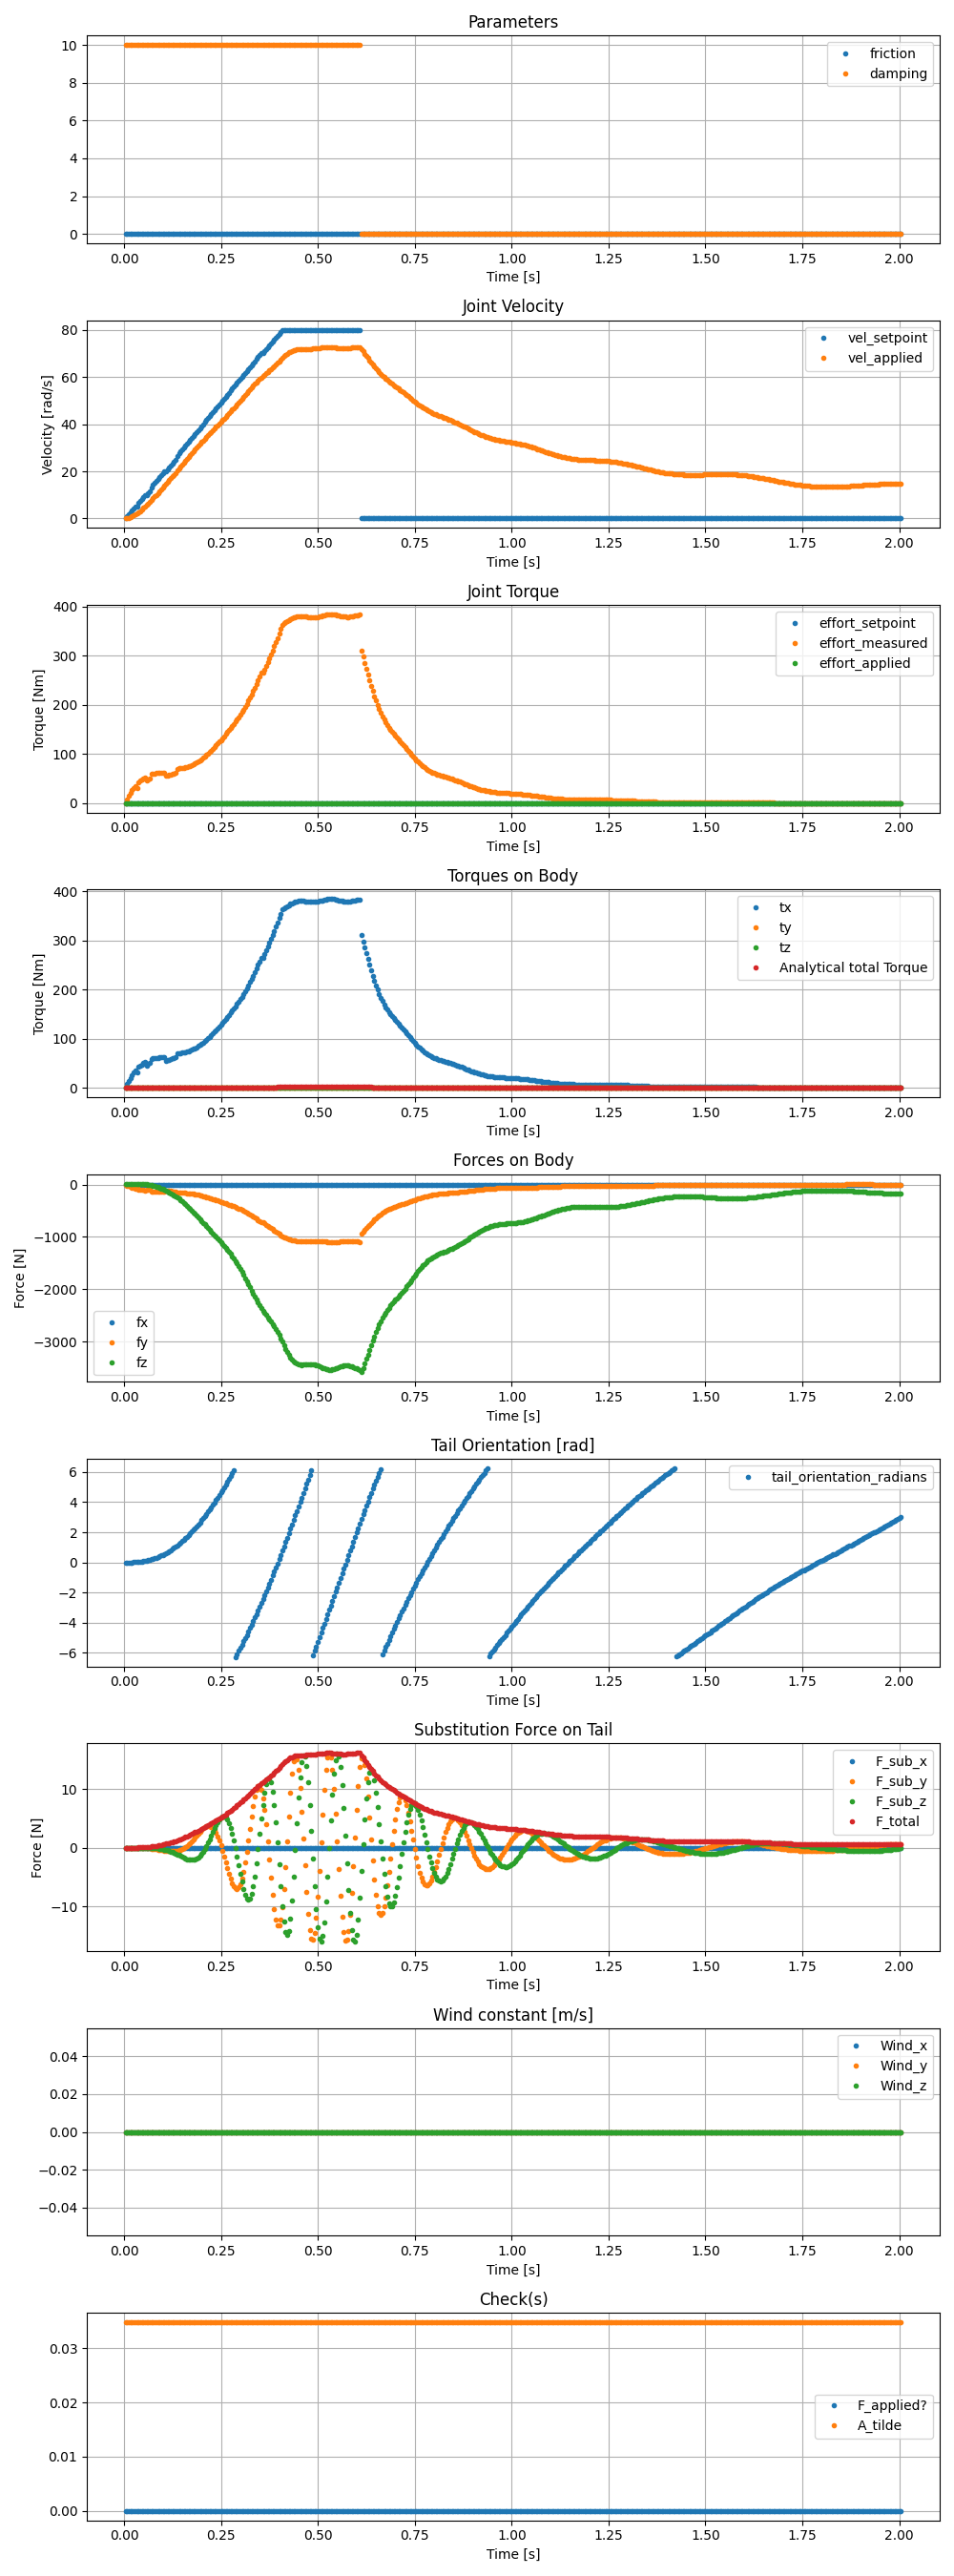

The file beside this chart, header and first rows:
time_seconds, tail_orientation_radians, tail_velocity, Analytical total Torque, e_F_x, e_F_y, e_F_z, F_sub_x, F_sub_y, F_sub_z, F_total, F_applied?, A_tilde, Wind_x, Wind_y, Wind_z, friction, damping, vel_setpoint, vel_applied, effort_setpoint, effort_applied, effort_measured, fx
0.004167, tensor([[-5.7676e-17]], device='cuda:0'), tensor([[0.]], device='cuda:0'), tensor(0.), tensor(nan, device='cuda:0'), tensor(nan, device='cuda:0'), tensor(nan, device='cuda:0'), tensor(-0., device='cuda:0'), tensor(-0., device='cuda:0'), tensor(-0., device='cuda:0'), tensor(0., device='cuda:0'), False, 0.03483, tensor(0., device='cuda:0'), tensor(0., device='cuda:0'), tensor(0., device='cuda:0'), 0.02, 10.0, 0.0, 0.0, 0.0, 0.0, 3.799357717326757e-09, tensor(0., device='cuda:0')
0.008333, tensor([[0.0002]], device='cuda:0'), tensor([[0.0946]], device='cuda:0'), tensor(2.3974e-06), tensor(0., device='cuda:0'), tensor(-1.0000, device='cuda:0'), tensor(-0.0002, device='cuda:0'), tensor(0., device='cuda:0'), tensor(-2.7399e-05, device='cuda:0'), tensor(-5.6366e-09, device='cuda:0'), tensor(2.7399e-05, device='cuda:0'), False, 0.03483, tensor(0., device='cuda:0'), tensor(0., device='cuda:0'), tensor(0., device='cuda:0'), 0.02, 10.0, 0.8333, 0.09456, 0.0, 0.0, 7.44, tensor(0., device='cuda:0')
0.0125, tensor([[0.0010]], device='cuda:0'), tensor([[0.2770]], device='cuda:0'), tensor(2.0571e-05), tensor(0., device='cuda:0'), tensor(-1.0000, device='cuda:0'), tensor(-0.0010, device='cuda:0'), tensor(0., device='cuda:0'), tensor(-0.0002, device='cuda:0'), tensor(-2.3581e-07, device='cuda:0'), tensor(0.0002, device='cuda:0'), False, 0.03483, tensor(0., device='cuda:0'), tensor(0., device='cuda:0'), tensor(0., device='cuda:0'), 0.02, 10.0, 1.667, 0.277, 0.0, 0.0, 14.35, tensor(0., device='cuda:0')
0.01667, tensor([[0.0027]], device='cuda:0'), tensor([[0.5370]], device='cuda:0'), tensor(7.7317e-05), tensor(0., device='cuda:0'), tensor(-1.0000, device='cuda:0'), tensor(-0.0027, device='cuda:0'), tensor(0., device='cuda:0'), tensor(-0.0009, device='cuda:0'), tensor(-2.4110e-06, device='cuda:0'), tensor(0.0009, device='cuda:0'), False, 0.03482, tensor(0., device='cuda:0'), tensor(0., device='cuda:0'), tensor(0., device='cuda:0'), 0.02, 10.0, 2.5, 0.537, 0.0, 0.0, 20.45, tensor(0., device='cuda:0')
0.02083, tensor([[0.0057]], device='cuda:0'), tensor([[0.8654]], device='cuda:0'), tensor(0.0002), tensor(0., device='cuda:0'), tensor(-1.0000, device='cuda:0'), tensor(-0.0057, device='cuda:0'), tensor(0., device='cuda:0'), tensor(-0.0023, device='cuda:0'), tensor(-1.3050e-05, device='cuda:0'), tensor(0.0023, device='cuda:0'), False, 0.03483, tensor(0., device='cuda:0'), tensor(0., device='cuda:0'), tensor(0., device='cuda:0'), 0.02, 10.0, 3.333, 0.8654, 0.0, 0.0, 25.81, tensor(0., device='cuda:0')
0.025, tensor([[0.0101]], device='cuda:0'), tensor([[1.2543]], device='cuda:0'), tensor(0.0004), tensor(0., device='cuda:0'), tensor(-0.9999, device='cuda:0'), tensor(-0.0101, device='cuda:0'), tensor(0., device='cuda:0'), tensor(-0.0048, device='cuda:0'), tensor(-4.8901e-05, device='cuda:0'), tensor(0.0048, device='cuda:0'), False, 0.03483, tensor(0., device='cuda:0'), tensor(0., device='cuda:0'), tensor(0., device='cuda:0'), 0.02, 10.0, 4.167, 1.254, 0.0, 0.0, 30.54, tensor(0., device='cuda:0')
0.02917, tensor([[0.0163]], device='cuda:0'), tensor([[1.6966]], device='cuda:0'), tensor(0.0008), tensor(0., device='cuda:0'), tensor(-0.9999, device='cuda:0'), tensor(-0.0163, device='cuda:0'), tensor(0., device='cuda:0'), tensor(-0.0088, device='cuda:0'), tensor(-0.0001, device='cuda:0'), tensor(0.0088, device='cuda:0'), False, 0.03482, tensor(0., device='cuda:0'), tensor(0., device='cuda:0'), tensor(0., device='cuda:0'), 0.02, 10.0, 5.0, 1.697, 0.0, 0.0, 34.7, tensor(0., device='cuda:0')
0.03333, tensor([[0.0243]], device='cuda:0'), tensor([[2.0868]], device='cuda:0'), tensor(0.0012), tensor(0., device='cuda:0'), tensor(-0.9997, device='cuda:0'), tensor(-0.0243, device='cuda:0'), tensor(0., device='cuda:0'), tensor(-0.0133, device='cuda:0'), tensor(-0.0003, device='cuda:0'), tensor(0.0133, device='cuda:0'), False, 0.03483, tensor(0., device='cuda:0'), tensor(0., device='cuda:0'), tensor(0., device='cuda:0'), 0.02, 10.0, 5.0, 2.087, 0.0, 0.0, 30.56, tensor(0., device='cuda:0')
0.0375, tensor([[0.0342]], device='cuda:0'), tensor([[2.6300]], device='cuda:0'), tensor(0.0019), tensor(0., device='cuda:0'), tensor(-0.9994, device='cuda:0'), tensor(-0.0342, device='cuda:0'), tensor(0., device='cuda:0'), tensor(-0.0212, device='cuda:0'), tensor(-0.0007, device='cuda:0'), tensor(0.0212, device='cuda:0'), False, 0.03482, tensor(0., device='cuda:0'), tensor(0., device='cuda:0'), tensor(0., device='cuda:0'), 0.02, 10.0, 6.667, 2.63, 0.0, 0.0, 42.53, tensor(0., device='cuda:0')
0.04167, tensor([[0.0464]], device='cuda:0'), tensor([[3.2089]], device='cuda:0'), tensor(0.0028), tensor(0., device='cuda:0'), tensor(-0.9989, device='cuda:0'), tensor(-0.0464, device='cuda:0'), tensor(0., device='cuda:0'), tensor(-0.0315, device='cuda:0'), tensor(-0.0015, device='cuda:0'), tensor(0.0316, device='cuda:0'), False, 0.03483, tensor(0., device='cuda:0'), tensor(0., device='cuda:0'), tensor(0., device='cuda:0'), 0.02, 10.0, 7.5, 3.209, 0.0, 0.0, 45.27, tensor(0., device='cuda:0')
0.04583, tensor([[0.0611]], device='cuda:0'), tensor([[3.8195]], device='cuda:0'), tensor(0.0039), tensor(0., device='cuda:0'), tensor(-0.9981, device='cuda:0'), tensor(-0.0611, device='cuda:0'), tensor(0., device='cuda:0'), tensor(-0.0446, device='cuda:0'), tensor(-0.0027, device='cuda:0'), tensor(0.0447, device='cuda:0'), False, 0.03482, tensor(0., device='cuda:0'), tensor(0., device='cuda:0'), tensor(0., device='cuda:0'), 0.02, 10.0, 8.333, 3.82, 0.0, 0.0, 47.69, tensor(0., device='cuda:0')
0.05, tensor([[0.0784]], device='cuda:0'), tensor([[4.4585]], device='cuda:0'), tensor(0.0053), tensor(0., device='cuda:0'), tensor(-0.9969, device='cuda:0'), tensor(-0.0784, device='cuda:0'), tensor(0., device='cuda:0'), tensor(-0.0607, device='cuda:0'), tensor(-0.0048, device='cuda:0'), tensor(0.0609, device='cuda:0'), False, 0.03482, tensor(0., device='cuda:0'), tensor(0., device='cuda:0'), tensor(0., device='cuda:0'), 0.02, 10.0, 9.167, 4.459, 0.0, 0.0, 49.83, tensor(0., device='cuda:0')
0.05417, tensor([[0.0985]], device='cuda:0'), tensor([[5.1229]], device='cuda:0'), tensor(0.0070), tensor(0., device='cuda:0'), tensor(-0.9952, device='cuda:0'), tensor(-0.0983, device='cuda:0'), tensor(0., device='cuda:0'), tensor(-0.0800, device='cuda:0'), tensor(-0.0079, device='cuda:0'), tensor(0.0804, device='cuda:0'), False, 0.03482, tensor(0., device='cuda:0'), tensor(0., device='cuda:0'), tensor(0., device='cuda:0'), 0.02, 10.0, 10.0, 5.123, 0.0, 0.0, 51.72, tensor(0., device='cuda:0')
0.05833, tensor([[0.1211]], device='cuda:0'), tensor([[5.7107]], device='cuda:0'), tensor(0.0087), tensor(0., device='cuda:0'), tensor(-0.9927, device='cuda:0'), tensor(-0.1208, device='cuda:0'), tensor(0., device='cuda:0'), tensor(-0.0992, device='cuda:0'), tensor(-0.0121, device='cuda:0'), tensor(0.0999, device='cuda:0'), False, 0.03482, tensor(0., device='cuda:0'), tensor(0., device='cuda:0'), tensor(0., device='cuda:0'), 0.02, 10.0, 10.0, 5.711, 0.0, 0.0, 45.59, tensor(0., device='cuda:0')
0.0625, tensor([[0.1463]], device='cuda:0'), tensor([[6.3290]], device='cuda:0'), tensor(0.0107), tensor(0., device='cuda:0'), tensor(-0.9893, device='cuda:0'), tensor(-0.1458, device='cuda:0'), tensor(0., device='cuda:0'), tensor(-0.1214, device='cuda:0'), tensor(-0.0179, device='cuda:0'), tensor(0.1227, device='cuda:0'), False, 0.03482, tensor(0., device='cuda:0'), tensor(0., device='cuda:0'), tensor(0., device='cuda:0'), 0.02, 10.0, 10.83, 6.329, 0.0, 0.0, 47.87, tensor(0., device='cuda:0')
0.06667, tensor([[0.1741]], device='cuda:0'), tensor([[6.9734]], device='cuda:0'), tensor(0.0130), tensor(0., device='cuda:0'), tensor(-0.9849, device='cuda:0'), tensor(-0.1732, device='cuda:0'), tensor(0., device='cuda:0'), tensor(-0.1468, device='cuda:0'), tensor(-0.0258, device='cuda:0'), tensor(0.1490, device='cuda:0'), False, 0.03482, tensor(0., device='cuda:0'), tensor(0., device='cuda:0'), tensor(0., device='cuda:0'), 0.02, 10.0, 11.67, 6.973, 0.0, 0.0, 49.81, tensor(0., device='cuda:0')
0.07083, tensor([[0.2049]], device='cuda:0'), tensor([[7.7401]], device='cuda:0'), tensor(0.0161), tensor(0., device='cuda:0'), tensor(-0.9791, device='cuda:0'), tensor(-0.2034, device='cuda:0'), tensor(0., device='cuda:0'), tensor(-0.1797, device='cuda:0'), tensor(-0.0374, device='cuda:0'), tensor(0.1836, device='cuda:0'), False, 0.03482, tensor(0., device='cuda:0'), tensor(0., device='cuda:0'), tensor(0., device='cuda:0'), 0.02, 10.0, 13.33, 7.74, 0.0, 0.0, 59.32, tensor(0., device='cuda:0')
0.075, tensor([[0.2389]], device='cuda:0'), tensor([[8.5151]], device='cuda:0'), tensor(0.0194), tensor(0., device='cuda:0'), tensor(-0.9716, device='cuda:0'), tensor(-0.2366, device='cuda:0'), tensor(0., device='cuda:0'), tensor(-0.2159, device='cuda:0'), tensor(-0.0526, device='cuda:0'), tensor(0.2222, device='cuda:0'), False, 0.03482, tensor(0., device='cuda:0'), tensor(0., device='cuda:0'), tensor(0., device='cuda:0'), 0.02, 10.0, 14.17, 8.515, 0.0, 0.0, 59.87, tensor(0., device='cuda:0')
0.07917, tensor([[0.2761]], device='cuda:0'), tensor([[9.2974]], device='cuda:0'), tensor(0.0232), tensor(0., device='cuda:0'), tensor(-0.9621, device='cuda:0'), tensor(-0.2726, device='cuda:0'), tensor(0., device='cuda:0'), tensor(-0.2549, device='cuda:0'), tensor(-0.0722, device='cuda:0'), tensor(0.2649, device='cuda:0'), False, 0.03483, tensor(0., device='cuda:0'), tensor(0., device='cuda:0'), tensor(0., device='cuda:0'), 0.02, 10.0, 15.0, 9.297, 0.0, 0.0, 60.35, tensor(0., device='cuda:0')
0.08333, tensor([[0.3166]], device='cuda:0'), tensor([[10.0859]], device='cuda:0'), tensor(0.0273), tensor(0., device='cuda:0'), tensor(-0.9503, device='cuda:0'), tensor(-0.3114, device='cuda:0'), tensor(0., device='cuda:0'), tensor(-0.2962, device='cuda:0'), tensor(-0.0971, device='cuda:0'), tensor(0.3117, device='cuda:0'), False, 0.03483, tensor(0., device='cuda:0'), tensor(0., device='cuda:0'), tensor(0., device='cuda:0'), 0.02, 10.0, 15.83, 10.09, 0.0, 0.0, 60.78, tensor(0., device='cuda:0')
0.0875, tensor([[0.3604]], device='cuda:0'), tensor([[10.8801]], device='cuda:0'), tensor(0.0317), tensor(0., device='cuda:0'), tensor(-0.9357, device='cuda:0'), tensor(-0.3527, device='cuda:0'), tensor(0., device='cuda:0'), tensor(-0.3394, device='cuda:0'), tensor(-0.1279, device='cuda:0'), tensor(0.3627, device='cuda:0'), False, 0.03483, tensor(0., device='cuda:0'), tensor(0., device='cuda:0'), tensor(0., device='cuda:0'), 0.02, 10.0, 16.67, 10.88, 0.0, 0.0, 61.17, tensor(0., device='cuda:0')
0.09167, tensor([[0.4076]], device='cuda:0'), tensor([[11.6791]], device='cuda:0'), tensor(0.0366), tensor(0., device='cuda:0'), tensor(-0.9181, device='cuda:0'), tensor(-0.3964, device='cuda:0'), tensor(0., device='cuda:0'), tensor(-0.3837, device='cuda:0'), tensor(-0.1657, device='cuda:0'), tensor(0.4180, device='cuda:0'), False, 0.03482, tensor(0., device='cuda:0'), tensor(0., device='cuda:0'), tensor(0., device='cuda:0'), 0.02, 10.0, 17.5, 11.68, 0.0, 0.0, 61.52, tensor(0., device='cuda:0')
0.09583, tensor([[0.4581]], device='cuda:0'), tensor([[12.4823]], device='cuda:0'), tensor(0.0418), tensor(0., device='cuda:0'), tensor(-0.8969, device='cuda:0'), tensor(-0.4422, device='cuda:0'), tensor(0., device='cuda:0'), tensor(-0.4282, device='cuda:0'), tensor(-0.2111, device='cuda:0'), tensor(0.4774, device='cuda:0'), False, 0.03482, tensor(0., device='cuda:0'), tensor(0., device='cuda:0'), tensor(0., device='cuda:0'), 0.02, 10.0, 18.33, 12.48, 0.0, 0.0, 61.85, tensor(0., device='cuda:0')
0.1, tensor([[0.5119]], device='cuda:0'), tensor([[13.2891]], device='cuda:0'), tensor(0.0474), tensor(0., device='cuda:0'), tensor(-0.8718, device='cuda:0'), tensor(-0.4899, device='cuda:0'), tensor(0., device='cuda:0'), tensor(-0.4718, device='cuda:0'), tensor(-0.2651, device='cuda:0'), tensor(0.5412, device='cuda:0'), False, 0.03483, tensor(0., device='cuda:0'), tensor(0., device='cuda:0'), tensor(0., device='cuda:0'), 0.02, 10.0, 19.17, 13.29, 0.0, 0.0, 62.17, tensor(0., device='cuda:0')
0.1042, tensor([[0.5692]], device='cuda:0'), tensor([[14.0989]], device='cuda:0'), tensor(0.0533), tensor(0., device='cuda:0'), tensor(-0.8424, device='cuda:0'), tensor(-0.5389, device='cuda:0'), tensor(0., device='cuda:0'), tensor(-0.5131, device='cuda:0'), tensor(-0.3283, device='cuda:0'), tensor(0.6091, device='cuda:0'), False, 0.03483, tensor(0., device='cuda:0'), tensor(0., device='cuda:0'), tensor(0., device='cuda:0'), 0.02, 10.0, 20.0, 14.1, 0.0, 0.0, 62.49, tensor(0., device='cuda:0')
0.1083, tensor([[0.6296]], device='cuda:0'), tensor([[14.8121]], device='cuda:0'), tensor(0.0588), tensor(0., device='cuda:0'), tensor(-0.8083, device='cuda:0'), tensor(-0.5888, device='cuda:0'), tensor(0., device='cuda:0'), tensor(-0.5434, device='cuda:0'), tensor(-0.3959, device='cuda:0'), tensor(0.6723, device='cuda:0'), False, 0.03483, tensor(0., device='cuda:0'), tensor(0., device='cuda:0'), tensor(0., device='cuda:0'), 0.02, 10.0, 20.0, 14.81, 0.0, 0.0, 55, tensor(0., device='cuda:0')
0.1125, tensor([[0.6930]], device='cuda:0'), tensor([[15.5396]], device='cuda:0'), tensor(0.0647), tensor(0., device='cuda:0'), tensor(-0.7694, device='cuda:0'), tensor(-0.6388, device='cuda:0'), tensor(0., device='cuda:0'), tensor(-0.5693, device='cuda:0'), tensor(-0.4727, device='cuda:0'), tensor(0.7400, device='cuda:0'), False, 0.03483, tensor(0., device='cuda:0'), tensor(0., device='cuda:0'), tensor(0., device='cuda:0'), 0.02, 10.0, 20.83, 15.54, 0.0, 0.0, 56.25, tensor(0., device='cuda:0')
0.1167, tensor([[0.7595]], device='cuda:0'), tensor([[16.2795]], device='cuda:0'), tensor(0.0711), tensor(0., device='cuda:0'), tensor(-0.7252, device='cuda:0'), tensor(-0.6885, device='cuda:0'), tensor(0., device='cuda:0'), tensor(-0.5890, device='cuda:0'), tensor(-0.5592, device='cuda:0'), tensor(0.8121, device='cuda:0'), False, 0.03483, tensor(0., device='cuda:0'), tensor(0., device='cuda:0'), tensor(0., device='cuda:0'), 0.02, 10.0, 21.67, 16.28, 0.0, 0.0, 57.4, tensor(0., device='cuda:0')
0.1208, tensor([[0.8291]], device='cuda:0'), tensor([[17.0301]], device='cuda:0'), tensor(0.0778), tensor(0., device='cuda:0'), tensor(-0.6756, device='cuda:0'), tensor(-0.7373, device='cuda:0'), tensor(0., device='cuda:0'), tensor(-0.6004, device='cuda:0'), tensor(-0.6553, device='cuda:0'), tensor(0.8887, device='cuda:0'), False, 0.03482, tensor(0., device='cuda:0'), tensor(0., device='cuda:0'), tensor(0., device='cuda:0'), 0.02, 10.0, 22.5, 17.03, 0.0, 0.0, 58.48, tensor(0., device='cuda:0')
0.125, tensor([[0.9018]], device='cuda:0'), tensor([[17.7896]], device='cuda:0'), tensor(0.0849), tensor(0., device='cuda:0'), tensor(-0.6202, device='cuda:0'), tensor(-0.7844, device='cuda:0'), tensor(0., device='cuda:0'), tensor(-0.6015, device='cuda:0'), tensor(-0.7607, device='cuda:0'), tensor(0.9698, device='cuda:0'), False, 0.03483, tensor(0., device='cuda:0'), tensor(0., device='cuda:0'), tensor(0., device='cuda:0'), 0.02, 10.0, 23.33, 17.79, 0.0, 0.0, 59.51, tensor(0., device='cuda:0')
0.1292, tensor([[0.9777]], device='cuda:0'), tensor([[18.5567]], device='cuda:0'), tensor(0.0923), tensor(0., device='cuda:0'), tensor(-0.5589, device='cuda:0'), tensor(-0.8292, device='cuda:0'), tensor(0., device='cuda:0'), tensor(-0.5898, device='cuda:0'), tensor(-0.8750, device='cuda:0'), tensor(1.0552, device='cuda:0'), False, 0.03482, tensor(0., device='cuda:0'), tensor(0., device='cuda:0'), tensor(0., device='cuda:0'), 0.02, 10.0, 24.17, 18.56, 0.0, 0.0, 60.5, tensor(0., device='cuda:0')
0.1333, tensor([[1.0569]], device='cuda:0'), tensor([[19.3300]], device='cuda:0'), tensor(0.1002), tensor(0., device='cuda:0'), tensor(-0.4916, device='cuda:0'), tensor(-0.8708, device='cuda:0'), tensor(0., device='cuda:0'), tensor(-0.5628, device='cuda:0'), tensor(-0.9971, device='cuda:0'), tensor(1.1450, device='cuda:0'), False, 0.03482, tensor(0., device='cuda:0'), tensor(0., device='cuda:0'), tensor(0., device='cuda:0'), 0.02, 10.0, 25.0, 19.33, 0.0, 0.0, 61.48, tensor(0., device='cuda:0')
0.1375, tensor([[1.1395]], device='cuda:0'), tensor([[20.2074]], device='cuda:0'), tensor(0.1095), tensor(0., device='cuda:0'), tensor(-0.4180, device='cuda:0'), tensor(-0.9084, device='cuda:0'), tensor(0., device='cuda:0'), tensor(-0.5231, device='cuda:0'), tensor(-1.1367, device='cuda:0'), tensor(1.2513, device='cuda:0'), False, 0.03482, tensor(0., device='cuda:0'), tensor(0., device='cuda:0'), tensor(0., device='cuda:0'), 0.02, 10.0, 26.67, 20.21, 0.0, 0.0, 70.28, tensor(0., device='cuda:0')
0.1417, tensor([[1.2258]], device='cuda:0'), tensor([[21.0761]], device='cuda:0'), tensor(0.1191), tensor(0., device='cuda:0'), tensor(-0.3382, device='cuda:0'), tensor(-0.9411, device='cuda:0'), tensor(0., device='cuda:0'), tensor(-0.4604, device='cuda:0'), tensor(-1.2810, device='cuda:0'), tensor(1.3612, device='cuda:0'), False, 0.03482, tensor(0., device='cuda:0'), tensor(0., device='cuda:0'), tensor(0., device='cuda:0'), 0.02, 10.0, 27.5, 21.08, 0.0, 0.0, 70.42, tensor(0., device='cuda:0')
0.1458, tensor([[1.3157]], device='cuda:0'), tensor([[21.9364]], device='cuda:0'), tensor(0.1290), tensor(0., device='cuda:0'), tensor(-0.2524, device='cuda:0'), tensor(-0.9676, device='cuda:0'), tensor(0., device='cuda:0'), tensor(-0.3722, device='cuda:0'), tensor(-1.4269, device='cuda:0'), tensor(1.4746, device='cuda:0'), False, 0.03482, tensor(0., device='cuda:0'), tensor(0., device='cuda:0'), tensor(0., device='cuda:0'), 0.02, 10.0, 28.33, 21.94, 0.0, 0.0, 70.72, tensor(0., device='cuda:0')
0.15, tensor([[1.4091]], device='cuda:0'), tensor([[22.7888]], device='cuda:0'), tensor(0.1392), tensor(0., device='cuda:0'), tensor(-0.1610, device='cuda:0'), tensor(-0.9870, device='cuda:0'), tensor(0., device='cuda:0'), tensor(-0.2562, device='cuda:0'), tensor(-1.5707, device='cuda:0'), tensor(1.5914, device='cuda:0'), False, 0.03482, tensor(0., device='cuda:0'), tensor(0., device='cuda:0'), tensor(0., device='cuda:0'), 0.02, 10.0, 29.17, 22.79, 0.0, 0.0, 71.18, tensor(0., device='cuda:0')
0.1542, tensor([[1.5061]], device='cuda:0'), tensor([[23.6333]], device='cuda:0'), tensor(0.1498), tensor(0., device='cuda:0'), tensor(-0.0647, device='cuda:0'), tensor(-0.9979, device='cuda:0'), tensor(0., device='cuda:0'), tensor(-0.1107, device='cuda:0'), tensor(-1.7080, device='cuda:0'), tensor(1.7116, device='cuda:0'), False, 0.03482, tensor(0., device='cuda:0'), tensor(0., device='cuda:0'), tensor(0., device='cuda:0'), 0.02, 10.0, 30.0, 23.63, 0.0, 0.0, 71.79, tensor(0., device='cuda:0')
0.1583, tensor([[1.6066]], device='cuda:0'), tensor([[24.4700]], device='cuda:0'), tensor(0.1606), tensor(-0., device='cuda:0'), tensor(0.0358, device='cuda:0'), tensor(-0.9994, device='cuda:0'), tensor(-0., device='cuda:0'), tensor(0.0656, device='cuda:0'), tensor(-1.8337, device='cuda:0'), tensor(1.8349, device='cuda:0'), False, 0.03482, tensor(0., device='cuda:0'), tensor(0., device='cuda:0'), tensor(0., device='cuda:0'), 0.02, 10.0, 30.83, 24.47, 0.0, 0.0, 72.57, tensor(0., device='cuda:0')
0.1625, tensor([[1.7105]], device='cuda:0'), tensor([[25.2990]], device='cuda:0'), tensor(0.1716), tensor(-0., device='cuda:0'), tensor(0.1393, device='cuda:0'), tensor(-0.9903, device='cuda:0'), tensor(-0., device='cuda:0'), tensor(0.2731, device='cuda:0'), tensor(-1.9422, device='cuda:0'), tensor(1.9613, device='cuda:0'), False, 0.03482, tensor(0., device='cuda:0'), tensor(0., device='cuda:0'), tensor(0., device='cuda:0'), 0.02, 10.0, 31.67, 25.3, 0.0, 0.0, 73.5, tensor(0., device='cuda:0')
0.1667, tensor([[1.8179]], device='cuda:0'), tensor([[26.1202]], device='cuda:0'), tensor(0.1829), tensor(-0., device='cuda:0'), tensor(0.2446, device='cuda:0'), tensor(-0.9696, device='cuda:0'), tensor(-0., device='cuda:0'), tensor(0.5114, device='cuda:0'), tensor(-2.0272, device='cuda:0'), tensor(2.0907, device='cuda:0'), False, 0.03482, tensor(0., device='cuda:0'), tensor(0., device='cuda:0'), tensor(0., device='cuda:0'), 0.02, 10.0, 32.5, 26.12, 0.0, 0.0, 74.6, tensor(0., device='cuda:0')
0.1708, tensor([[1.9287]], device='cuda:0'), tensor([[26.9334]], device='cuda:0'), tensor(0.1945), tensor(-0., device='cuda:0'), tensor(0.3503, device='cuda:0'), tensor(-0.9366, device='cuda:0'), tensor(-0., device='cuda:0'), tensor(0.7787, device='cuda:0'), tensor(-2.0821, device='cuda:0'), tensor(2.2229, device='cuda:0'), False, 0.03483, tensor(0., device='cuda:0'), tensor(0., device='cuda:0'), tensor(0., device='cuda:0'), 0.02, 10.0, 33.33, 26.93, 0.0, 0.0, 75.87, tensor(0., device='cuda:0')
0.175, tensor([[2.0428]], device='cuda:0'), tensor([[27.7385]], device='cuda:0'), tensor(0.2063), tensor(-0., device='cuda:0'), tensor(0.4547, device='cuda:0'), tensor(-0.8906, device='cuda:0'), tensor(-0., device='cuda:0'), tensor(1.0721, device='cuda:0'), tensor(-2.1000, device='cuda:0'), tensor(2.3578, device='cuda:0'), False, 0.03482, tensor(0., device='cuda:0'), tensor(0., device='cuda:0'), tensor(0., device='cuda:0'), 0.02, 10.0, 34.17, 27.74, 0.0, 0.0, 77.3, tensor(0., device='cuda:0')
0.1792, tensor([[2.1603]], device='cuda:0'), tensor([[28.5354]], device='cuda:0'), tensor(0.2183), tensor(-0., device='cuda:0'), tensor(0.5560, device='cuda:0'), tensor(-0.8312, device='cuda:0'), tensor(-0., device='cuda:0'), tensor(1.3873, device='cuda:0'), tensor(-2.0740, device='cuda:0'), tensor(2.4952, device='cuda:0'), False, 0.03483, tensor(0., device='cuda:0'), tensor(0., device='cuda:0'), tensor(0., device='cuda:0'), 0.02, 10.0, 35.0, 28.54, 0.0, 0.0, 78.89, tensor(0., device='cuda:0')
0.1833, tensor([[2.2811]], device='cuda:0'), tensor([[29.3238]], device='cuda:0'), tensor(0.2306), tensor(-0., device='cuda:0'), tensor(0.6521, device='cuda:0'), tensor(-0.7582, device='cuda:0'), tensor(-0., device='cuda:0'), tensor(1.7182, device='cuda:0'), tensor(-1.9978, device='cuda:0'), tensor(2.6350, device='cuda:0'), False, 0.03483, tensor(0., device='cuda:0'), tensor(0., device='cuda:0'), tensor(0., device='cuda:0'), 0.02, 10.0, 35.83, 29.32, 0.0, 0.0, 80.66, tensor(0., device='cuda:0')
0.1875, tensor([[2.4051]], device='cuda:0'), tensor([[30.1036]], device='cuda:0'), tensor(0.2430), tensor(-0., device='cuda:0'), tensor(0.7409, device='cuda:0'), tensor(-0.6717, device='cuda:0'), tensor(-0., device='cuda:0'), tensor(2.0573, device='cuda:0'), tensor(-1.8652, device='cuda:0'), tensor(2.7770, device='cuda:0'), False, 0.03482, tensor(0., device='cuda:0'), tensor(0., device='cuda:0'), tensor(0., device='cuda:0'), 0.02, 10.0, 36.67, 30.1, 0.0, 0.0, 82.59, tensor(0., device='cuda:0')
0.1917, tensor([[2.5324]], device='cuda:0'), tensor([[30.8747]], device='cuda:0'), tensor(0.2556), tensor(-0., device='cuda:0'), tensor(0.8201, device='cuda:0'), tensor(-0.5722, device='cuda:0'), tensor(-0., device='cuda:0'), tensor(2.3956, device='cuda:0'), tensor(-1.6715, device='cuda:0'), tensor(2.9211, device='cuda:0'), False, 0.03482, tensor(0., device='cuda:0'), tensor(0., device='cuda:0'), tensor(0., device='cuda:0'), 0.02, 10.0, 37.5, 30.87, 0.0, 0.0, 84.69, tensor(0., device='cuda:0')
0.1958, tensor([[2.6628]], device='cuda:0'), tensor([[31.6371]], device='cuda:0'), tensor(0.2684), tensor(-0., device='cuda:0'), tensor(0.8876, device='cuda:0'), tensor(-0.4607, device='cuda:0'), tensor(-0., device='cuda:0'), tensor(2.7223, device='cuda:0'), tensor(-1.4130, device='cuda:0'), tensor(3.0671, device='cuda:0'), False, 0.03482, tensor(0., device='cuda:0'), tensor(0., device='cuda:0'), tensor(0., device='cuda:0'), 0.02, 10.0, 38.33, 31.64, 0.0, 0.0, 86.96, tensor(0., device='cuda:0')
0.2, tensor([[2.7964]], device='cuda:0'), tensor([[32.3908]], device='cuda:0'), tensor(0.2813), tensor(-0., device='cuda:0'), tensor(0.9410, device='cuda:0'), tensor(-0.3384, device='cuda:0'), tensor(-0., device='cuda:0'), tensor(3.0254, device='cuda:0'), tensor(-1.0880, device='cuda:0'), tensor(3.2150, device='cuda:0'), False, 0.03483, tensor(0., device='cuda:0'), tensor(0., device='cuda:0'), tensor(0., device='cuda:0'), 0.02, 10.0, 39.17, 32.39, 0.0, 0.0, 89.39, tensor(0., device='cuda:0')
0.2042, tensor([[2.9330]], device='cuda:0'), tensor([[33.1361]], device='cuda:0'), tensor(0.2944), tensor(-0., device='cuda:0'), tensor(0.9783, device='cuda:0'), tensor(-0.2071, device='cuda:0'), tensor(-0., device='cuda:0'), tensor(3.2918, device='cuda:0'), tensor(-0.6967, device='cuda:0'), tensor(3.3647, device='cuda:0'), False, 0.03483, tensor(0., device='cuda:0'), tensor(0., device='cuda:0'), tensor(0., device='cuda:0'), 0.02, 10.0, 40.0, 33.14, 0.0, 0.0, 91.98, tensor(0., device='cuda:0')
0.2083, tensor([[3.0728]], device='cuda:0'), tensor([[33.8732]], device='cuda:0'), tensor(0.3077), tensor(-0., device='cuda:0'), tensor(0.9976, device='cuda:0'), tensor(-0.0688, device='cuda:0'), tensor(-0., device='cuda:0'), tensor(3.5077, device='cuda:0'), tensor(-0.2418, device='cuda:0'), tensor(3.5160, device='cuda:0'), False, 0.03482, tensor(0., device='cuda:0'), tensor(0., device='cuda:0'), tensor(0., device='cuda:0'), 0.02, 10.0, 40.83, 33.87, 0.0, 0.0, 94.72, tensor(0., device='cuda:0')
0.2125, tensor([[3.2155]], device='cuda:0'), tensor([[34.6025]], device='cuda:0'), tensor(0.3210), tensor(-0., device='cuda:0'), tensor(0.9973, device='cuda:0'), tensor(0.0739, device='cuda:0'), tensor(-0., device='cuda:0'), tensor(3.6591, device='cuda:0'), tensor(0.2710, device='cuda:0'), tensor(3.6691, device='cuda:0'), False, 0.03482, tensor(0., device='cuda:0'), tensor(0., device='cuda:0'), tensor(0., device='cuda:0'), 0.02, 10.0, 41.67, 34.6, 0.0, 0.0, 97.61, tensor(0., device='cuda:0')
0.2167, tensor([[3.3613]], device='cuda:0'), tensor([[35.3247]], device='cuda:0'), tensor(0.3346), tensor(-0., device='cuda:0'), tensor(0.9760, device='cuda:0'), tensor(0.2179, device='cuda:0'), tensor(-0., device='cuda:0'), tensor(3.7319, device='cuda:0'), tensor(0.8333, device='cuda:0'), tensor(3.8238, device='cuda:0'), False, 0.03482, tensor(0., device='cuda:0'), tensor(0., device='cuda:0'), tensor(0., device='cuda:0'), 0.02, 10.0, 42.5, 35.32, 0.0, 0.0, 100.6, tensor(0., device='cuda:0')
0.2208, tensor([[3.5100]], device='cuda:0'), tensor([[36.0404]], device='cuda:0'), tensor(0.3483), tensor(-0., device='cuda:0'), tensor(0.9329, device='cuda:0'), tensor(0.3601, device='cuda:0'), tensor(-0., device='cuda:0'), tensor(3.7132, device='cuda:0'), tensor(1.4335, device='cuda:0'), tensor(3.9803, device='cuda:0'), False, 0.03482, tensor(0., device='cuda:0'), tensor(0., device='cuda:0'), tensor(0., device='cuda:0'), 0.02, 10.0, 43.33, 36.04, 0.0, 0.0, 103.8, tensor(0., device='cuda:0')
0.225, tensor([[3.6617]], device='cuda:0'), tensor([[36.7504]], device='cuda:0'), tensor(0.3621), tensor(-0., device='cuda:0'), tensor(0.8678, device='cuda:0'), tensor(0.4970, device='cuda:0'), tensor(-0., device='cuda:0'), tensor(3.5915, device='cuda:0'), tensor(2.0568, device='cuda:0'), tensor(4.1387, device='cuda:0'), False, 0.03482, tensor(0., device='cuda:0'), tensor(0., device='cuda:0'), tensor(0., device='cuda:0'), 0.02, 10.0, 44.17, 36.75, 0.0, 0.0, 107, tensor(0., device='cuda:0')
0.2292, tensor([[3.8163]], device='cuda:0'), tensor([[37.4560]], device='cuda:0'), tensor(0.3762), tensor(-0., device='cuda:0'), tensor(0.7809, device='cuda:0'), tensor(0.6247, device='cuda:0'), tensor(-0., device='cuda:0'), tensor(3.3572, device='cuda:0'), tensor(2.6855, device='cuda:0'), tensor(4.2991, device='cuda:0'), False, 0.03482, tensor(0., device='cuda:0'), tensor(0., device='cuda:0'), tensor(0., device='cuda:0'), 0.02, 10.0, 45.0, 37.46, 0.0, 0.0, 110.4, tensor(0., device='cuda:0')
0.2333, tensor([[3.9738]], device='cuda:0'), tensor([[38.1582]], device='cuda:0'), tensor(0.3904), tensor(-0., device='cuda:0'), tensor(0.6732, device='cuda:0'), tensor(0.7394, device='cuda:0'), tensor(-0., device='cuda:0'), tensor(3.0040, device='cuda:0'), tensor(3.2992, device='cuda:0'), tensor(4.4619, device='cuda:0'), False, 0.03483, tensor(0., device='cuda:0'), tensor(0., device='cuda:0'), tensor(0., device='cuda:0'), 0.02, 10.0, 45.83, 38.16, 0.0, 0.0, 113.9, tensor(0., device='cuda:0')
0.2375, tensor([[4.1342]], device='cuda:0'), tensor([[38.8586]], device='cuda:0'), tensor(0.4049), tensor(-0., device='cuda:0'), tensor(0.5465, device='cuda:0'), tensor(0.8375, device='cuda:0'), tensor(-0., device='cuda:0'), tensor(2.5288, device='cuda:0'), tensor(3.8751, device='cuda:0'), tensor(4.6272, device='cuda:0'), False, 0.03483, tensor(0., device='cuda:0'), tensor(0., device='cuda:0'), tensor(0., device='cuda:0'), 0.02, 10.0, 46.67, 38.86, 0.0, 0.0, 117.5, tensor(0., device='cuda:0')
0.2417, tensor([[4.2975]], device='cuda:0'), tensor([[39.5585]], device='cuda:0'), tensor(0.4196), tensor(-0., device='cuda:0'), tensor(0.4031, device='cuda:0'), tensor(0.9152, device='cuda:0'), tensor(-0., device='cuda:0'), tensor(1.9328, device='cuda:0'), tensor(4.3886, device='cuda:0'), tensor(4.7954, device='cuda:0'), False, 0.03483, tensor(0., device='cuda:0'), tensor(0., device='cuda:0'), tensor(0., device='cuda:0'), 0.02, 10.0, 47.5, 39.56, 0.0, 0.0, 121.1, tensor(0., device='cuda:0')
0.2458, tensor([[4.4637]], device='cuda:0'), tensor([[40.2594]], device='cuda:0'), tensor(0.4346), tensor(-0., device='cuda:0'), tensor(0.2461, device='cuda:0'), tensor(0.9692, device='cuda:0'), tensor(-0., device='cuda:0'), tensor(1.2223, device='cuda:0'), tensor(4.8141, device='cuda:0'), tensor(4.9668, device='cuda:0'), False, 0.03483, tensor(0., device='cuda:0'), tensor(0., device='cuda:0'), tensor(0., device='cuda:0'), 0.02, 10.0, 48.33, 40.26, 0.0, 0.0, 124.9, tensor(0., device='cuda:0')
0.25, tensor([[4.6329]], device='cuda:0'), tensor([[40.9631]], device='cuda:0'), tensor(0.4499), tensor(-0., device='cuda:0'), tensor(0.0794, device='cuda:0'), tensor(0.9968, device='cuda:0'), tensor(-0., device='cuda:0'), tensor(0.4084, device='cuda:0'), tensor(5.1257, device='cuda:0'), tensor(5.1420, device='cuda:0'), False, 0.03483, tensor(0., device='cuda:0'), tensor(0., device='cuda:0'), tensor(0., device='cuda:0'), 0.02, 10.0, 49.17, 40.96, 0.0, 0.0, 128.6, tensor(0., device='cuda:0')
... 421 more rows
